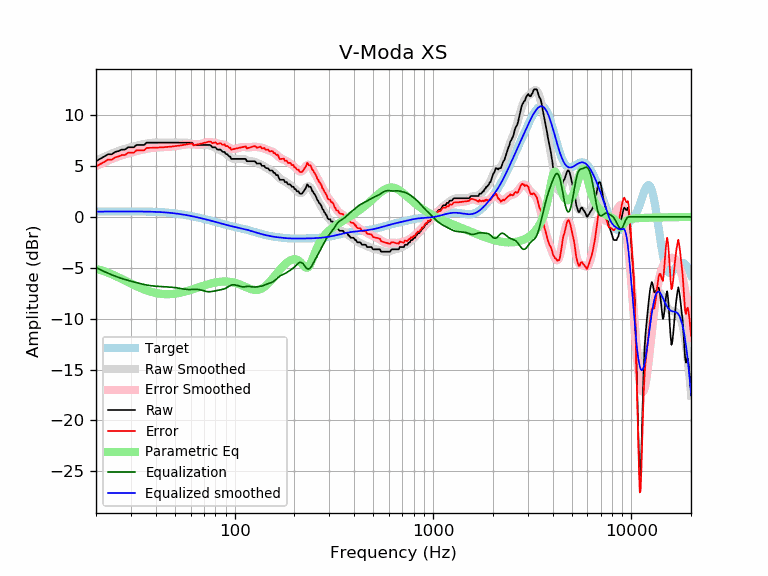

The data file committed next to this chart (first rows):
frequency, raw, error, smoothed, error_smoothed, equalization, parametric_eq, equalized_raw, equalized_smoothed, target
20, 5.47, 4.95, 5.50, 4.98, -4.98, -5.13, 0.49, 0.52, 0.52
21, 5.70, 5.18, 5.71, 5.18, -5.18, -5.22, 0.52, 0.52, 0.52
22, 5.93, 5.40, 5.89, 5.37, -5.37, -5.34, 0.56, 0.53, 0.52
23, 6.16, 5.63, 6.06, 5.54, -5.54, -5.48, 0.62, 0.53, 0.53
24, 6.16, 5.63, 6.22, 5.69, -5.69, -5.63, 0.47, 0.53, 0.53
25, 6.38, 5.85, 6.36, 5.83, -5.83, -5.79, 0.56, 0.53, 0.53
26, 6.47, 5.94, 6.48, 5.95, -5.95, -5.95, 0.52, 0.53, 0.53
27, 6.61, 6.08, 6.59, 6.06, -6.06, -6.11, 0.56, 0.53, 0.53
28, 6.61, 6.08, 6.68, 6.15, -6.15, -6.26, 0.46, 0.53, 0.53
29, 6.84, 6.31, 6.77, 6.24, -6.24, -6.41, 0.60, 0.53, 0.53
30, 6.84, 6.31, 6.85, 6.32, -6.32, -6.55, 0.52, 0.53, 0.53
31, 6.84, 6.31, 6.92, 6.39, -6.39, -6.69, 0.45, 0.53, 0.53
32, 7.07, 6.54, 6.99, 6.46, -6.46, -6.81, 0.61, 0.53, 0.53
33, 7.07, 6.54, 7.06, 6.53, -6.53, -6.93, 0.54, 0.53, 0.53
34, 7.07, 6.54, 7.11, 6.59, -6.59, -7.04, 0.48, 0.53, 0.53
35, 7.07, 6.54, 7.17, 6.64, -6.64, -7.13, 0.42, 0.52, 0.52
36, 7.30, 6.78, 7.21, 6.69, -6.69, -7.22, 0.60, 0.52, 0.52
37, 7.30, 6.78, 7.25, 6.73, -6.73, -7.30, 0.56, 0.51, 0.51
38, 7.30, 6.79, 7.28, 6.77, -6.77, -7.37, 0.53, 0.51, 0.51
39, 7.30, 6.79, 7.29, 6.79, -6.79, -7.43, 0.50, 0.50, 0.50
40, 7.30, 6.80, 7.30, 6.81, -6.81, -7.48, 0.49, 0.49, 0.49
41, 7.30, 6.81, 7.31, 6.82, -6.82, -7.52, 0.47, 0.48, 0.48
42, 7.30, 6.82, 7.31, 6.83, -6.83, -7.55, 0.46, 0.47, 0.47
43, 7.30, 6.83, 7.30, 6.84, -6.84, -7.57, 0.45, 0.46, 0.46
44, 7.30, 6.85, 7.30, 6.85, -6.85, -7.59, 0.44, 0.45, 0.45
45, 7.30, 6.86, 7.30, 6.86, -6.86, -7.59, 0.43, 0.44, 0.44
46, 7.30, 6.88, 7.30, 6.88, -6.88, -7.59, 0.42, 0.42, 0.42
47, 7.30, 6.89, 7.29, 6.89, -6.89, -7.59, 0.40, 0.40, 0.40
48, 7.30, 6.91, 7.29, 6.91, -6.91, -7.58, 0.39, 0.39, 0.39
49, 7.30, 6.93, 7.29, 6.93, -6.93, -7.56, 0.37, 0.37, 0.37
50, 7.30, 6.95, 7.29, 6.95, -6.95, -7.54, 0.35, 0.35, 0.35
51, 7.30, 6.97, 7.30, 6.97, -6.97, -7.52, 0.32, 0.33, 0.33
52, 7.30, 6.99, 7.30, 7.00, -7.00, -7.49, 0.30, 0.30, 0.30
53, 7.30, 7.02, 7.30, 7.02, -7.02, -7.46, 0.27, 0.28, 0.28
54, 7.30, 7.04, 7.30, 7.05, -7.05, -7.42, 0.25, 0.26, 0.26
55, 7.30, 7.06, 7.31, 7.08, -7.08, -7.39, 0.22, 0.23, 0.23
56, 7.30, 7.09, 7.31, 7.10, -7.10, -7.35, 0.20, 0.21, 0.21
57, 7.30, 7.12, 7.30, 7.12, -7.12, -7.31, 0.18, 0.18, 0.18
58, 7.30, 7.14, 7.28, 7.13, -7.13, -7.26, 0.16, 0.15, 0.15
59, 7.30, 7.17, 7.26, 7.14, -7.14, -7.22, 0.16, 0.12, 0.12
60, 7.30, 7.20, 7.23, 7.14, -7.14, -7.18, 0.16, 0.10, 0.10
61, 7.30, 7.23, 7.20, 7.13, -7.13, -7.13, 0.16, 0.07, 0.07
62, 7.07, 7.03, 7.16, 7.12, -7.12, -7.09, -0.06, 0.04, 0.04
63, 7.07, 7.06, 7.13, 7.12, -7.12, -7.04, -0.05, 0.01, 0.01
64, 7.07, 7.09, 7.10, 7.12, -7.12, -7.00, -0.05, -0.02, -0.02
65, 7.07, 7.12, 7.08, 7.13, -7.13, -6.95, -0.06, -0.05, -0.05
66, 7.07, 7.14, 7.07, 7.14, -7.14, -6.91, -0.07, -0.08, -0.08
67, 7.07, 7.17, 7.06, 7.17, -7.17, -6.87, -0.10, -0.11, -0.11
68, 7.07, 7.20, 7.06, 7.20, -7.20, -6.83, -0.13, -0.14, -0.14
69, 7.07, 7.23, 7.07, 7.23, -7.23, -6.79, -0.17, -0.17, -0.17
70, 7.07, 7.26, 7.07, 7.27, -7.27, -6.75, -0.20, -0.20, -0.20
71, 7.07, 7.29, 7.07, 7.30, -7.30, -6.71, -0.23, -0.23, -0.23
72, 7.07, 7.32, 7.07, 7.33, -7.33, -6.67, -0.26, -0.26, -0.26
73, 7.07, 7.35, 7.06, 7.34, -7.34, -6.64, -0.28, -0.28, -0.29
74, 7.07, 7.38, 7.04, 7.35, -7.35, -6.61, -0.28, -0.31, -0.31
75, 7.07, 7.41, 7.01, 7.35, -7.35, -6.57, -0.28, -0.34, -0.34
76, 7.00, 7.38, 6.97, 7.34, -7.34, -6.54, -0.34, -0.37, -0.37
77, 6.84, 7.24, 6.92, 7.33, -7.33, -6.52, -0.49, -0.40, -0.40
78, 6.84, 7.27, 6.88, 7.31, -7.31, -6.49, -0.47, -0.43, -0.43
79, 6.84, 7.30, 6.82, 7.29, -7.29, -6.47, -0.45, -0.46, -0.46
... 553 more rows
